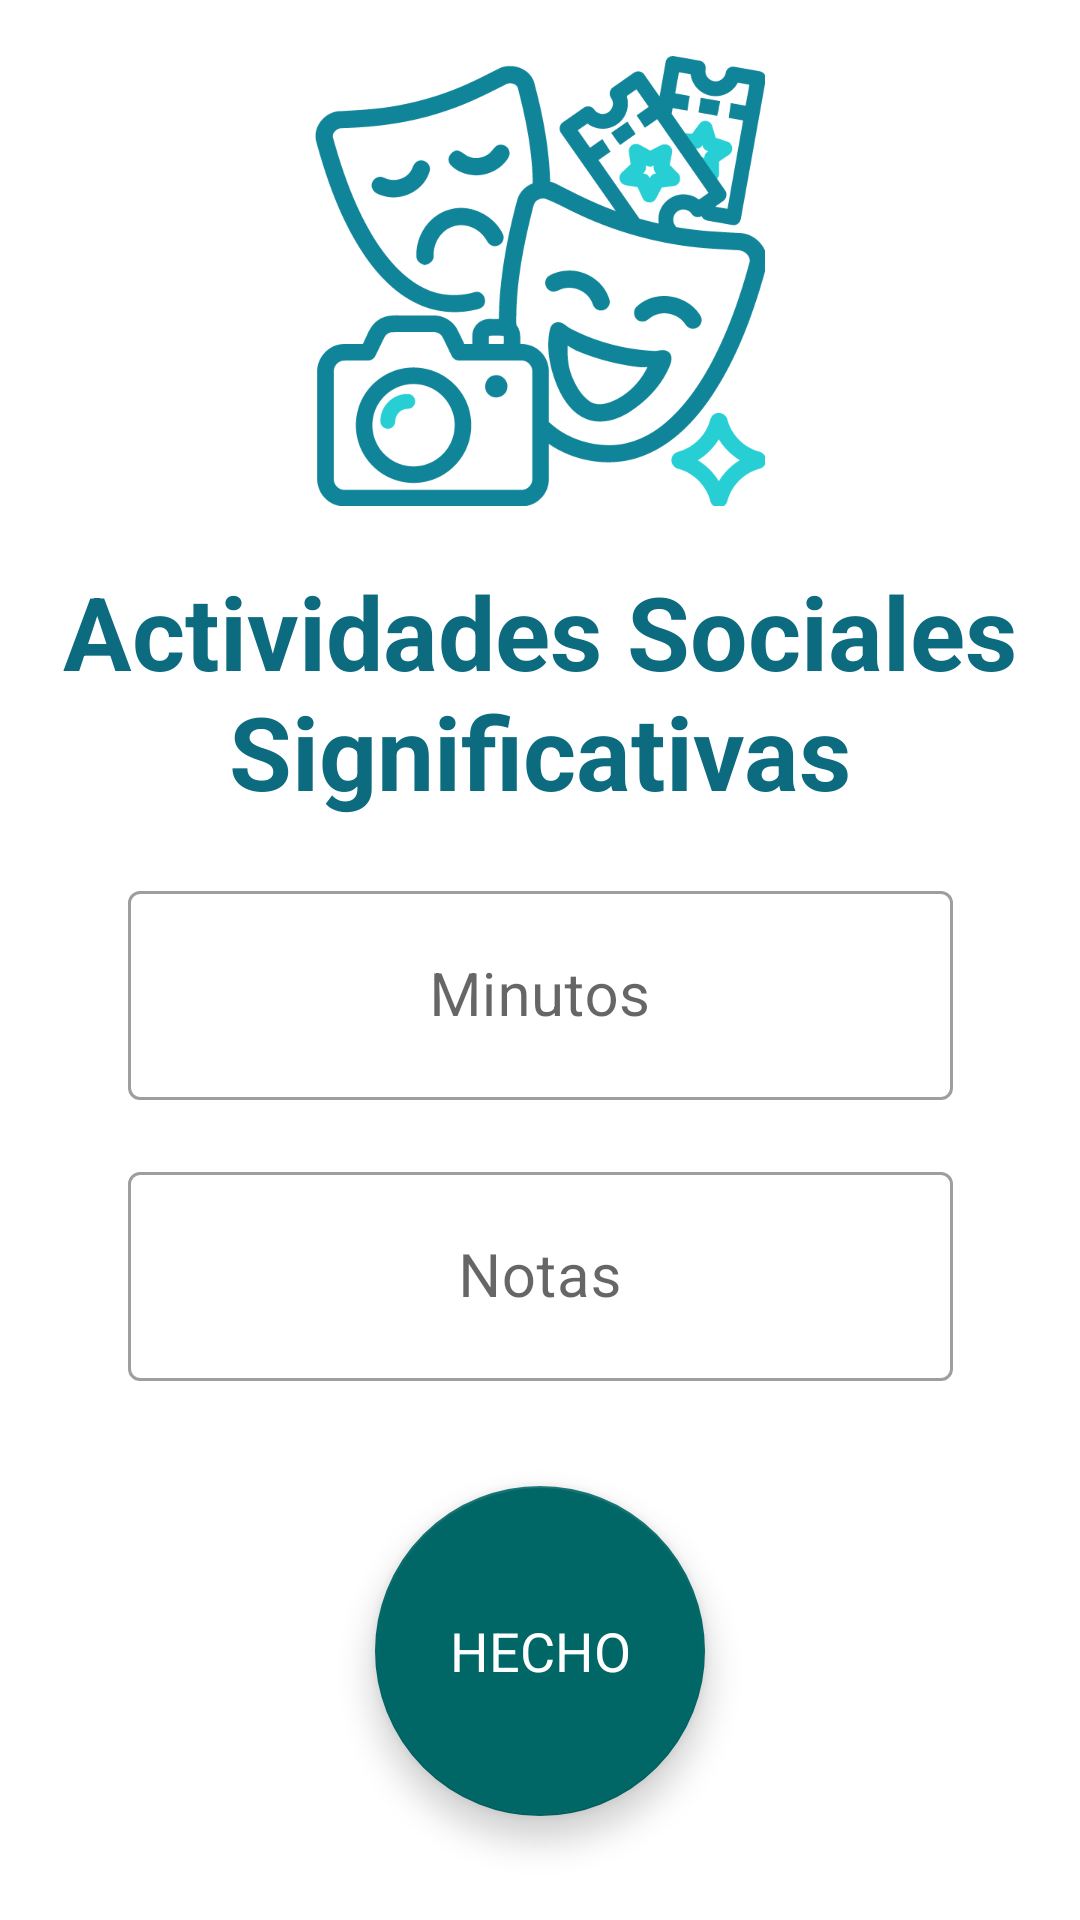

Produce the Android XML layout that renders to this screen, including the resource entries it uses.
<!-- AndroidManifest.xml: application theme Theme.ProyectoHospitalGambia -->
<!-- res/layout/fragment_introducir_social_activities.xml -->
<?xml version="1.0" encoding="utf-8"?>
<FrameLayout xmlns:android="http://schemas.android.com/apk/res/android"
    xmlns:tools="http://schemas.android.com/tools"
    xmlns:app="http://schemas.android.com/apk/res-auto"
    android:layout_width="match_parent"
    android:layout_height="match_parent"
    tools:context=".feature.vistaIntroducirSocialActivities.IntroducirSocialActivitiesView">

    <androidx.constraintlayout.widget.ConstraintLayout
        android:layout_width="match_parent"
        android:layout_height="match_parent">

        <ImageView
            android:id="@+id/imgv_socialActivities"
            android:layout_width="150dp"
            android:layout_height="150dp"
            android:src="@drawable/icono_socialactivity"
            app:layout_constraintBottom_toTopOf="@+id/textView"
            app:layout_constraintEnd_toEndOf="parent"
            app:layout_constraintStart_toStartOf="parent"
            app:layout_constraintTop_toTopOf="parent" />

        <TextView
            android:id="@+id/textView"
            android:layout_width="wrap_content"
            android:layout_height="wrap_content"
            android:gravity="center"
            android:text="@string/txt_ActividadSocial"
            android:textColor="@color/azul_texto"
            android:textSize="34sp"
            android:textStyle="bold"
            app:layout_constraintBottom_toTopOf="@+id/et_minutesSocialActivities_layout"
            app:layout_constraintEnd_toEndOf="parent"
            app:layout_constraintStart_toStartOf="parent"
            app:layout_constraintTop_toBottomOf="@+id/imgv_socialActivities" />

        <com.google.android.material.textfield.TextInputLayout
            android:id="@+id/et_minutesSocialActivities_layout"
            style="@style/Widget.MaterialComponents.TextInputLayout.OutlinedBox"
            android:layout_width="275dp"
            android:layout_height="75dp"
            app:layout_constraintBottom_toTopOf="@+id/et_notesSocialActivities_layout"
            app:layout_constraintEnd_toEndOf="parent"
            app:layout_constraintStart_toStartOf="parent"
            app:layout_constraintTop_toBottomOf="@+id/textView"
            android:hint="@string/txt_Minutos">

            <com.google.android.material.textfield.TextInputEditText
                android:id="@+id/et_minutesSocialActivities"
                android:layout_width="match_parent"
                android:layout_height="match_parent"
                android:gravity="center"
                android:inputType="number"
                android:textSize="20sp" />

        </com.google.android.material.textfield.TextInputLayout>

        <com.google.android.material.textfield.TextInputLayout
            android:id="@+id/et_notesSocialActivities_layout"
            style="@style/Widget.MaterialComponents.TextInputLayout.OutlinedBox"
            android:layout_width="275dp"
            android:layout_height="75dp"
            app:layout_constraintBottom_toTopOf="@+id/btn_guardarSocialActivities"
            app:layout_constraintEnd_toEndOf="parent"
            app:layout_constraintStart_toStartOf="parent"
            app:layout_constraintTop_toBottomOf="@+id/et_minutesSocialActivities_layout"
            android:hint="@string/txt_Notas">

            <com.google.android.material.textfield.TextInputEditText
                android:id="@+id/et_notesSocialActivities"
                android:layout_width="match_parent"
                android:layout_height="match_parent"
                android:gravity="center"
                android:inputType="text"
                android:textSize="20sp" />

        </com.google.android.material.textfield.TextInputLayout>

        <com.google.android.material.floatingactionbutton.FloatingActionButton
            android:id="@+id/btn_guardarSocialActivities"
            android:layout_width="110dp"
            android:layout_height="110dp"
            android:layout_margin="16dp"
            app:backgroundTint="?attr/colorPrimary"
            app:layout_constraintBottom_toBottomOf="parent"
            app:layout_constraintEnd_toEndOf="parent"
            app:layout_constraintStart_toStartOf="parent"
            app:layout_constraintTop_toBottomOf="@+id/et_notesSocialActivities_layout"
            app:rippleColor="@android:color/transparent"
            android:contentDescription="TODO" />

        <TextView
            android:layout_width="wrap_content"
            android:layout_height="wrap_content"
            android:layout_margin="16dp"
            android:text="@string/txt_Hecho"
            android:textColor="@color/white"
            android:elevation="8dp"
            android:textSize="18sp"
            app:layout_constraintBottom_toBottomOf="@+id/btn_guardarSocialActivities"
            app:layout_constraintEnd_toEndOf="@+id/btn_guardarSocialActivities"
            app:layout_constraintStart_toStartOf="@+id/btn_guardarSocialActivities"
            app:layout_constraintTop_toTopOf="@+id/btn_guardarSocialActivities" />

    </androidx.constraintlayout.widget.ConstraintLayout>
</FrameLayout>
<!-- resources referenced by this layout -->
<resources>
  <color name="azul_texto">#0d6b80</color>
  <color name="white">#FFFFFFFF</color>
  <!-- drawable icono_socialactivity: png bitmap (drawable, 35655 bytes) -->
  <string name="txt_ActividadSocial">Actividades Sociales Significativas</string>
  <string name="txt_Hecho">HECHO</string>
  <string name="txt_Minutos">Minutos</string>
  <string name="txt_Notas">Notas</string>
  <style name="Theme.ProyectoHospitalGambia" parent="Base.Theme.ProyectoHospitalGambia" />
  <style name="Base.Theme.ProyectoHospitalGambia" parent="Theme.MaterialComponents.Light.NoActionBar">
          
          <item name="colorPrimary">@color/azul_toolbar</item>
          <item name="colorPrimaryDark">@color/azul_toolbar</item>
          <item name="colorAccent">@color/mi_color_accent</item>
      </style>
  <color name="azul_toolbar">#006666</color>
  <color name="mi_color_accent">#086BC1</color>
</resources>
